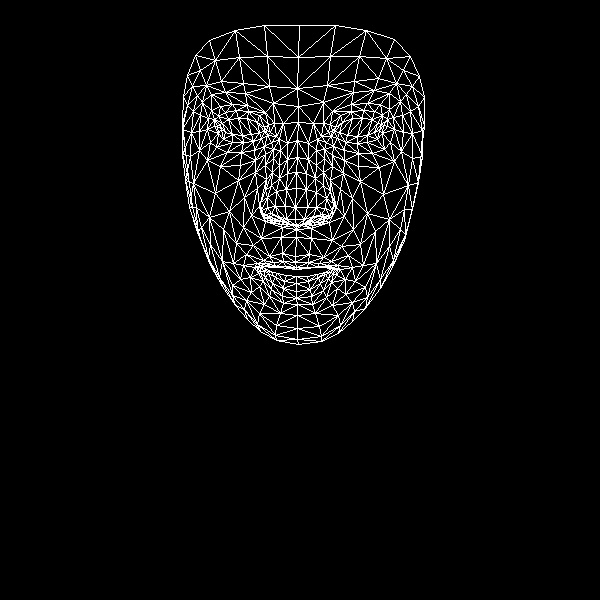

Source data for this figure (header and first rows):
, x, y
0, 295, 256
1, 295, 219
2, 296, 229
3, 287, 173
4, 295, 207
5, 296, 188
6, 297, 140
7, 221, 129
8, 298, 106
9, 297, 88
10, 299, 25
11, 295, 262
12, 296, 267
13, 296, 269
14, 296, 276
15, 296, 283
16, 296, 291
17, 296, 298
18, 297, 304
19, 296, 225
20, 285, 222
21, 187, 75
22, 253, 141
23, 243, 142
24, 232, 142
25, 218, 133
26, 261, 138
27, 236, 110
28, 248, 111
29, 225, 112
30, 218, 116
31, 210, 142
32, 259, 313
33, 217, 126
34, 182, 129
35, 199, 131
36, 244, 197
37, 282, 253
38, 285, 266
39, 269, 256
40, 263, 260
41, 276, 266
42, 270, 267
43, 250, 277
44, 286, 219
45, 285, 206
46, 202, 102
47, 265, 165
48, 261, 210
49, 260, 202
50, 215, 193
51, 286, 189
52, 225, 92
53, 211, 94
54, 195, 55
55, 273, 103
56, 259, 115
57, 243, 265
58, 200, 238
59, 268, 217
... 408 more rows
